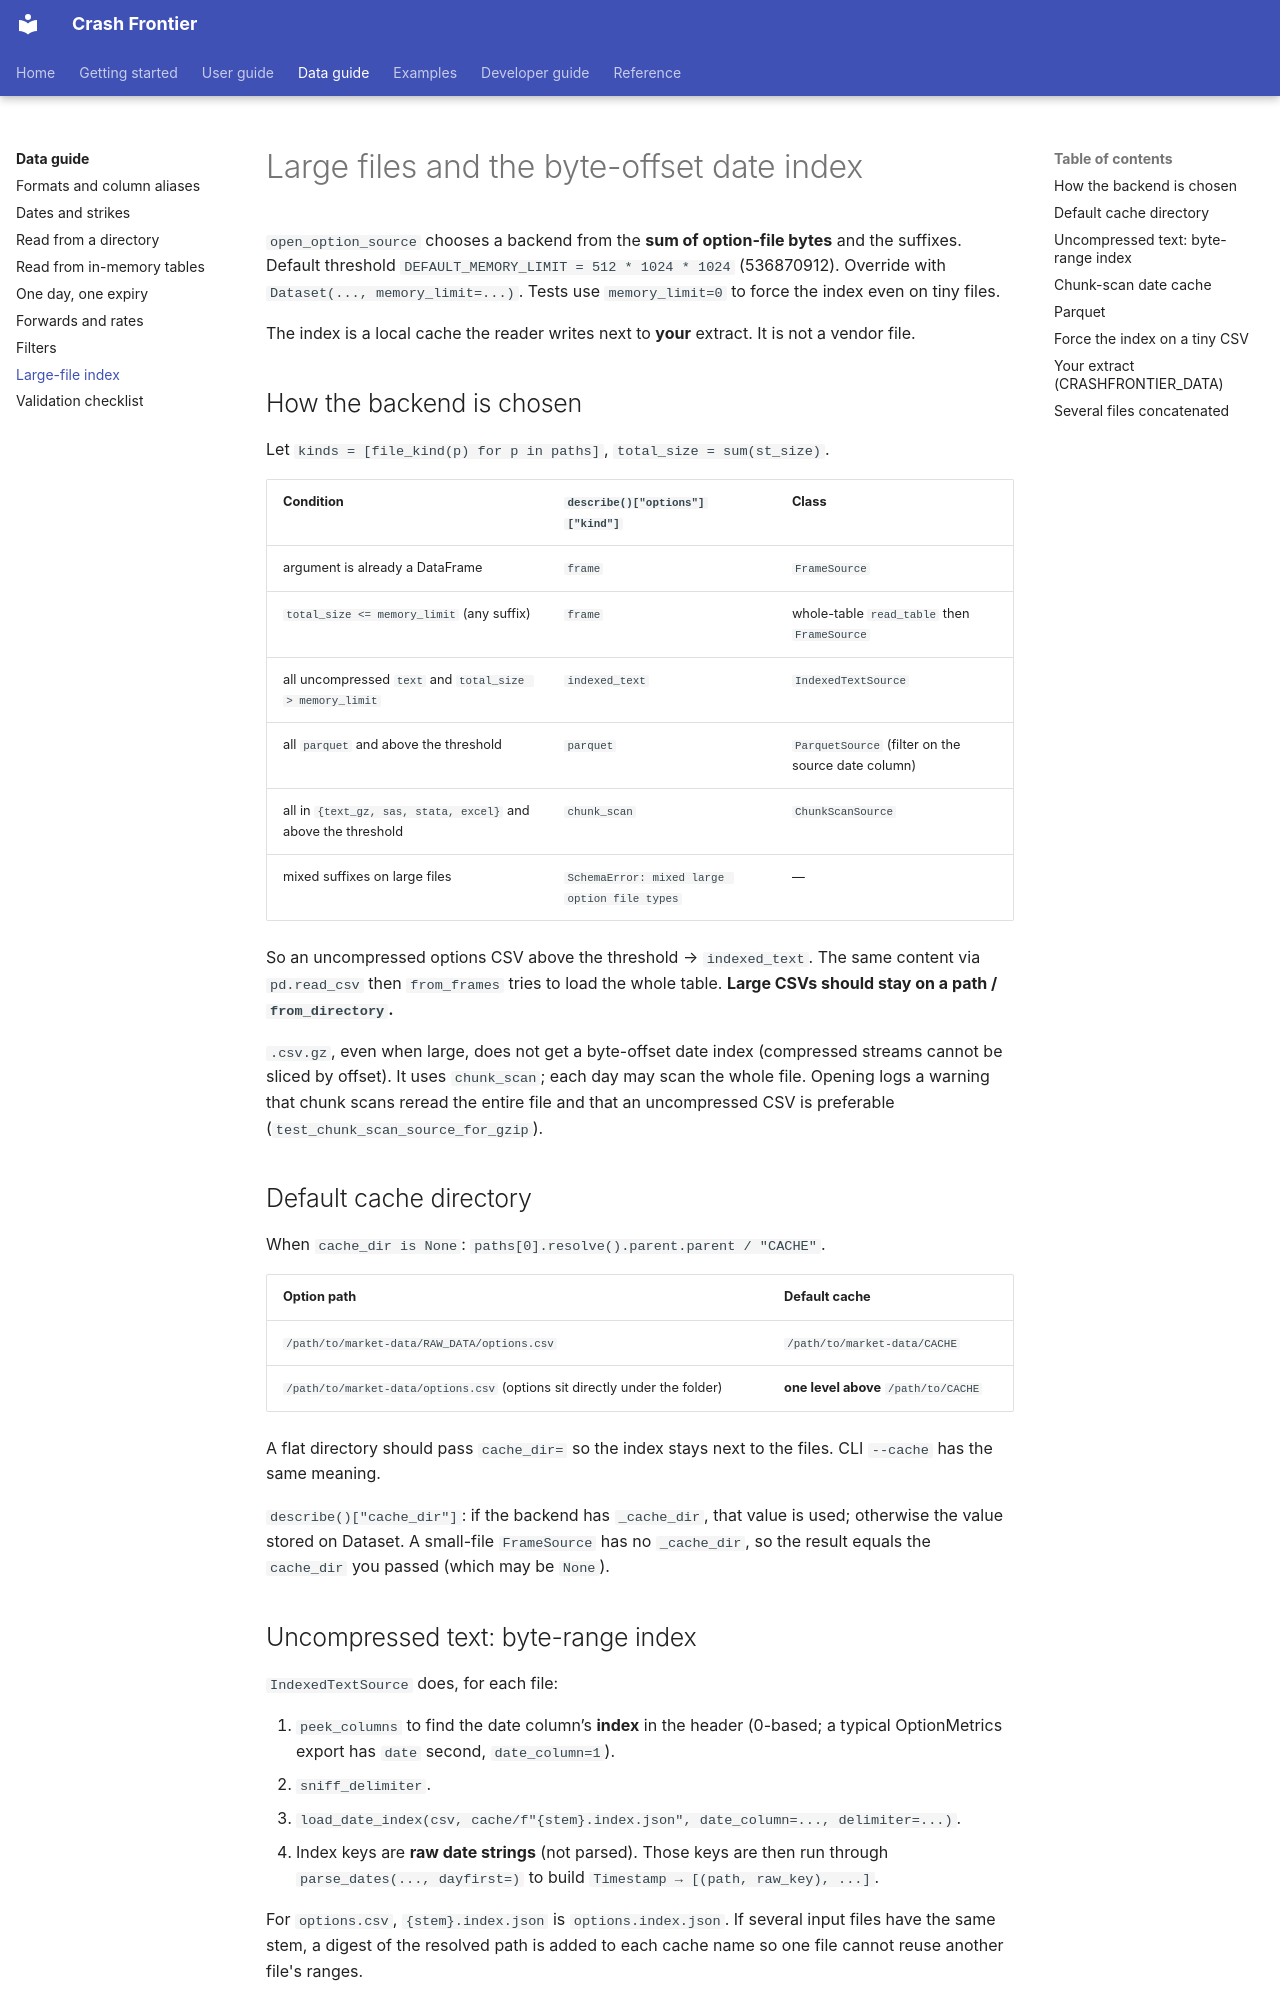

repository: Michaelzh6552/crashfrontier · page: data-guide/large-files.html · generator: mkdocs

# Large files and the byte-offset date index

`open_option_source` chooses a backend from the **sum of option-file
bytes** and the suffixes. Default threshold
`DEFAULT_MEMORY_LIMIT = 512 * 1024 * 1024` (536870912). Override with
`Dataset(..., memory_limit=...)`. Tests use `memory_limit=0` to force the
index even on tiny files.

The index is a local cache the reader writes next to **your** extract. It
is not a vendor file.

## How the backend is chosen

Let `kinds = [file_kind(p) for p in paths]`,
`total_size = sum(st_size)`.

| Condition | `describe()["options"]["kind"]` | Class |
|---|---|---|
| argument is already a DataFrame | `frame` | `FrameSource` |
| `total_size <= memory_limit` (any suffix) | `frame` | whole-table `read_table` then `FrameSource` |
| all uncompressed `text` and `total_size > memory_limit` | `indexed_text` | `IndexedTextSource` |
| all `parquet` and above the threshold | `parquet` | `ParquetSource` (filter on the source date column) |
| all in `{text_gz, sas, stata, excel}` and above the threshold | `chunk_scan` | `ChunkScanSource` |
| mixed suffixes on large files | `SchemaError: mixed large option file types` | — |

So an uncompressed options CSV above the threshold → `indexed_text`. The
same content via `pd.read_csv` then `from_frames` tries to load the whole
table. **Large CSVs should stay on a path / `from_directory`.**

`.csv.gz`, even when large, does not get a byte-offset date index
(compressed streams cannot be sliced by offset). It uses `chunk_scan`; each
day may scan the whole file. Opening logs a warning that chunk scans reread
the entire file and that an uncompressed CSV is preferable
(`test_chunk_scan_source_for_gzip`).

## Default cache directory

When `cache_dir is None`: `paths[0].resolve().parent.parent / "CACHE"`.

| Option path | Default cache |
|---|---|
| `/path/to/market-data/RAW_DATA/options.csv` | `/path/to/market-data/CACHE` |
| `/path/to/market-data/options.csv` (options sit directly under the folder) | **one level above** `/path/to/CACHE` |

A flat directory should pass `cache_dir=` so the index stays next to the
files. CLI `--cache` has the same meaning.

`describe()["cache_dir"]`: if the backend has `_cache_dir`, that value is
used; otherwise the value stored on Dataset. A small-file `FrameSource` has
no `_cache_dir`, so the result equals the `cache_dir` you passed (which
may be `None`).
